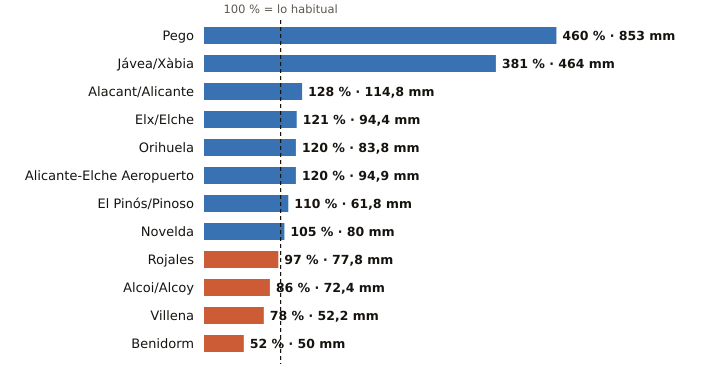

Source data for this figure (header and first rows):
estacion, provincia, indicativo, mm_otono, referencia_mm, pct, periodo_referencia, hasta, hora
Pego, Alicante, 8057C, 853.0, 185.4, 460, 2011-2025, 2026-11-04, 20
Jávea/Xàbia, Alicante, 8050X, 464.0, 121.9, 381, 1997-2025, 2026-11-04, 21
Alacant/Alicante, Alicante, 8025, 114.8, 89.9, 128, 1991-2020, 2026-11-04, 21
Elx/Elche, Alicante, 8018X, 94.4, 78.3, 121, 2008-2025, 2026-11-04, 17
Orihuela, Alicante, 7244X, 83.8, 69.7, 120, 2008-2025, 2026-11-04, 20
Alicante-Elche Aeropuerto, Alicante, 8019, 94.9, 78.9, 120, 1991-2020, 2026-11-04, 21
El Pinós/Pinoso, Alicante, 7247X, 61.8, 56.1, 110, 2004-2025, 2026-11-04, 21
Novelda, Alicante, 8013X, 80.0, 76.1, 105, 2008-2025, 2026-11-04, 21
Rojales, Alicante, 7261X, 77.8, 80.2, 97, 1991-2020, 2026-11-04, 20
Alcoi/Alcoy, Alicante, 8059C, 72.4, 84.6, 86, 2009-2025, 2026-11-04, 21
Villena, Alicante, 8008Y, 52.2, 66.7, 78, 2006-2025, 2026-11-04, 20
Benidorm, Alicante, 8036Y, 50.0, 96.9, 52, 2006-2025, 2026-11-04, 20
